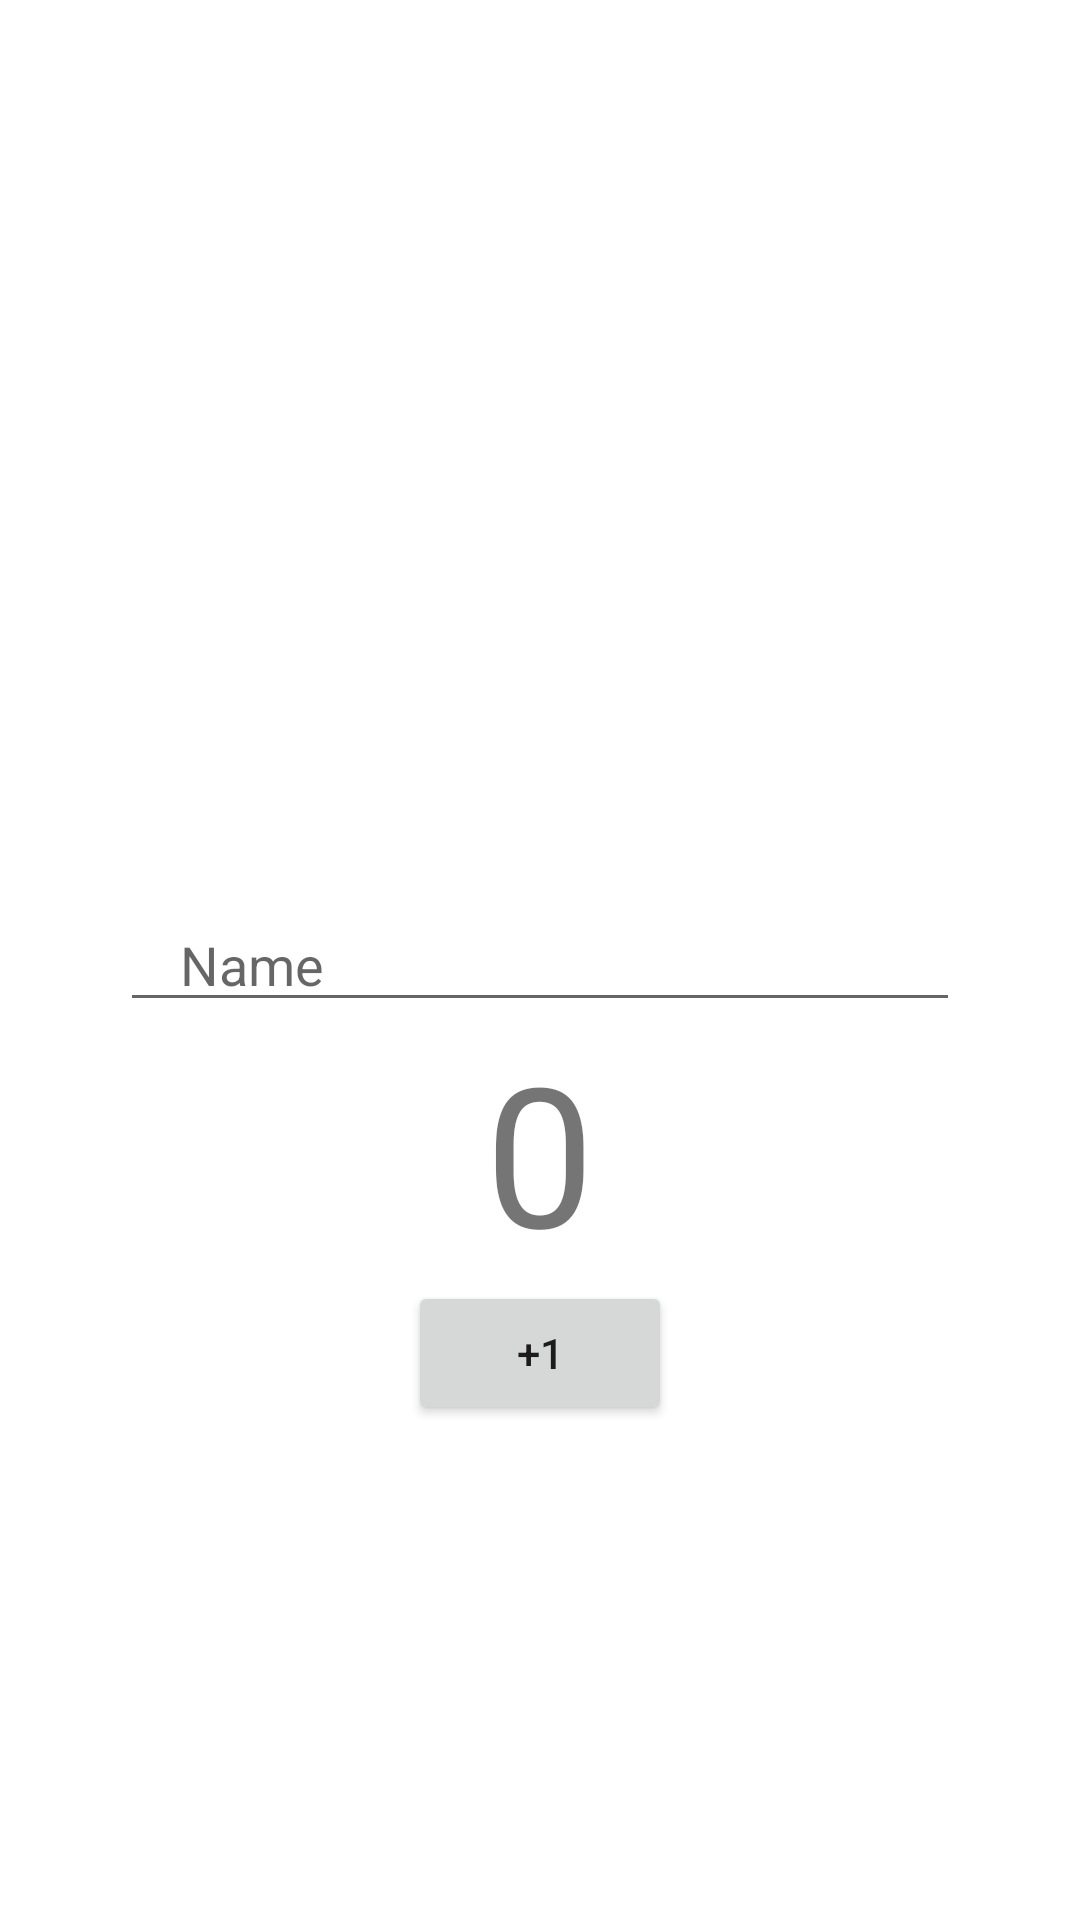

This screen was rendered from an Android layout file. Write that file and the resources it references.
<!-- AndroidManifest.xml: application theme Theme.Hw_maks -->
<!-- res/layout/fragment_first.xml -->
<?xml version="1.0" encoding="utf-8"?>
<androidx.constraintlayout.widget.ConstraintLayout xmlns:android="http://schemas.android.com/apk/res/android"
    xmlns:app="http://schemas.android.com/apk/res-auto"
    xmlns:tools="http://schemas.android.com/tools"
    android:layout_width="match_parent"
    android:layout_height="match_parent"
    tools:context=".FirstFragment">

    <EditText
        android:id="@+id/et_data"
        android:layout_width="match_parent"
        android:layout_height="wrap_content"
        android:layout_marginHorizontal="40dp"
        android:hint="Name"
        android:paddingStart="20dp"
        app:layout_constraintTop_toTopOf="parent"
        app:layout_constraintBottom_toBottomOf="parent"
        app:layout_constraintEnd_toEndOf="parent"
        app:layout_constraintStart_toStartOf="parent" />

    <TextView
        android:id="@+id/zero"
        android:layout_width="wrap_content"
        android:layout_height="wrap_content"
        android:text="0"
        android:textSize="65dp"
        app:layout_constraintEnd_toEndOf="parent"
        app:layout_constraintStart_toStartOf="parent"
        app:layout_constraintTop_toBottomOf="@+id/et_data"
        tools:ignore="MissingConstraints" />

    <Button
        android:id="@+id/plus"
        android:layout_width="wrap_content"
        android:layout_height="wrap_content"
        android:text="+1"
        app:layout_constraintTop_toBottomOf="@+id/zero"
        app:layout_constraintStart_toStartOf="parent"
        app:layout_constraintEnd_toEndOf="parent"
        tools:ignore="MissingConstraints" />

    <Button
        android:id="@+id/minus"
        android:layout_width="wrap_content"
        android:layout_height="wrap_content"
        android:text="-1"
        android:visibility="gone"
        app:layout_constraintTop_toBottomOf="@+id/zero"
        app:layout_constraintStart_toStartOf="parent"
        app:layout_constraintEnd_toEndOf="parent"
        tools:ignore="MissingConstraints" />

</androidx.constraintlayout.widget.ConstraintLayout>
<!-- resources referenced by this layout -->
<resources>
  <style name="Theme.Hw_maks" parent="Theme.MaterialComponents.DayNight.DarkActionBar">
          
          <item name="colorPrimary">@color/purple_500</item>
          <item name="colorPrimaryVariant">@color/purple_700</item>
          <item name="colorOnPrimary">@color/white</item>
          
          <item name="colorSecondary">@color/teal_200</item>
          <item name="colorSecondaryVariant">@color/teal_700</item>
          <item name="colorOnSecondary">@color/black</item>
          
          <item name="android:statusBarColor">?attr/colorPrimaryVariant</item>
          
      </style>
  <!-- not gathered from this repository: default colours our renderer supplied (Android Studio template values) -->
  <color name="purple_500">#FF6200EE</color>
  <color name="purple_700">#FF3700B3</color>
  <color name="teal_200">#FF03DAC5</color>
  <color name="teal_700">#FF018786</color>
  <color name="black">#FF000000</color>
  <color name="white">#FFFFFFFF</color>
</resources>
